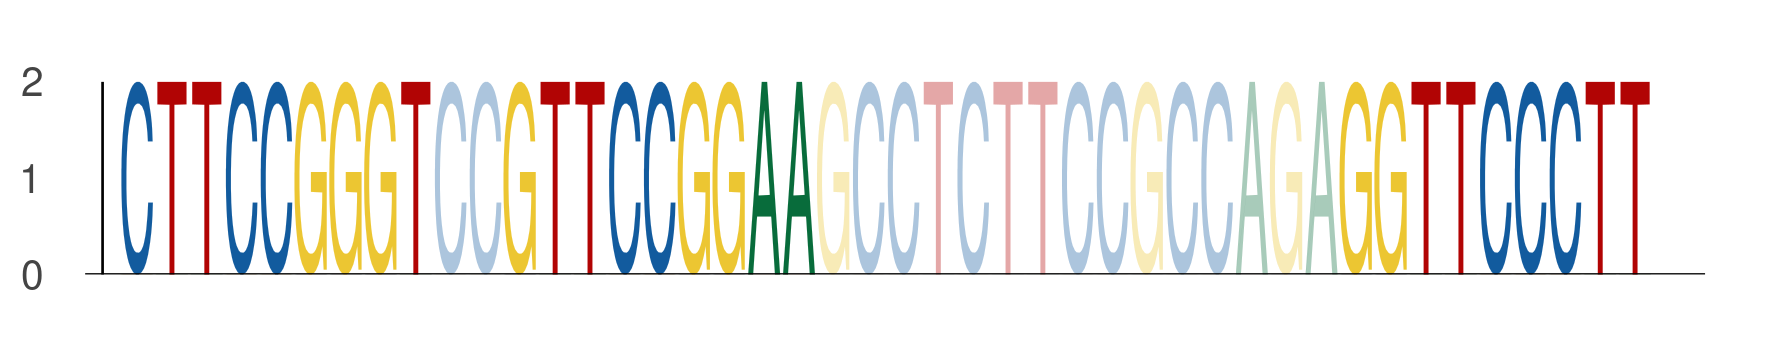

The table this chart was drawn from, first rows:
seq_index, start_position, end_position, is_reversed_complement
1063, 26, 35, 0
1063, 37, 46, 0
1063, 61, 70, 0
5965, 26, 35, 0
5965, 37, 46, 0
5965, 61, 70, 0
3544, 26, 35, 0
3544, 37, 46, 0
3544, 61, 70, 0
2290, 26, 35, 0
2290, 37, 46, 0
2290, 61, 70, 0
3052, 26, 35, 0
3052, 37, 46, 0
3052, 61, 70, 0
6137, 26, 35, 0
6137, 37, 46, 0
6137, 61, 70, 0
54, 26, 35, 0
54, 37, 46, 0
54, 61, 70, 0
5480, 26, 35, 0
5480, 37, 46, 0
5480, 61, 70, 0
4838, 26, 35, 0
4838, 37, 46, 0
4838, 61, 70, 0
5880, 26, 35, 0
5880, 37, 46, 0
5880, 61, 70, 0
4158, 26, 35, 0
4158, 37, 46, 0
4158, 61, 70, 0
